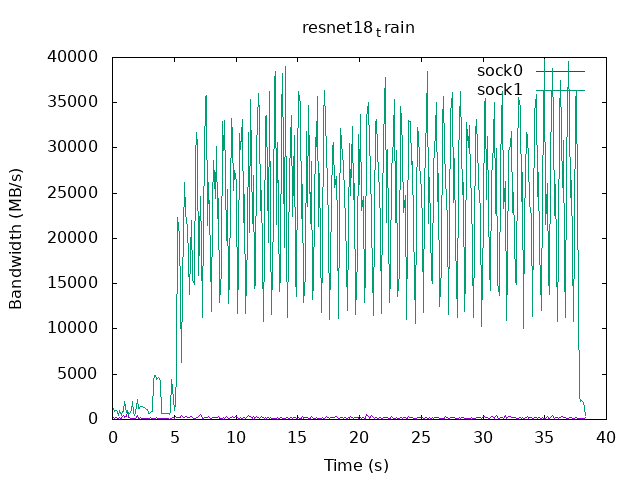

The data file committed next to this chart (first rows):
time, sock0, sock1
0.1, 231.6, 1258
0.2, 161.9, 888.2
0.3, 193.3, 961.4
0.4, 149.2, 747.9
0.5, 49.12, 427
0.6, 272.9, 1043
0.7, 154.3, 449.5
0.8, 345.4, 919.5
0.9, 465.2, 836.5
1.0, 257.2, 1958
1.1, 288.3, 733.1
1.2, 886.9, 977.2
1.3, 223.4, 560
1.4, 269.8, 616.3
1.5, 165.7, 999.3
1.6, 152.4, 1942
1.7, 75.13, 648.9
1.8, 116.6, 482
1.9, 127.4, 722.4
2.0, 428.7, 2198
2.1, 114, 1264
2.2, 145.5, 1260
2.3, 198.8, 1460
2.4, 133.6, 1400
2.5, 74.09, 1300
2.6, 140.7, 1325
2.7, 131.9, 1184
2.8, 130.8, 1098
2.9, 105.2, 664.5
3.0, 125.8, 677.4
3.1, 203.8, 760.3
3.2, 154.2, 890.3
3.3, 159, 4322
3.4, 122.3, 4880
3.5, 120.7, 4847
3.6, 173.4, 4471
3.7, 105, 4672
3.8, 68.50, 4568
3.9, 132.2, 4165
4.0, 106.7, 712
4.1, 95.56, 674.5
4.2, 105.2, 699.4
4.3, 144.3, 717.7
4.4, 122.3, 686.4
4.5, 78.62, 655.5
4.6, 51.56, 602.9
4.7, 93.68, 916
4.8, 153.3, 4444
4.9, 246.7, 2251
5.0, 106.7, 1020
5.1, 313.5, 1810
5.2, 190.8, 5343
5.3, 237.1, 22269
5.4, 219.5, 20325
5.5, 190.7, 13611
5.6, 396.2, 6345
5.7, 316.6, 15208
5.8, 262.4, 26220
5.9, 383, 22984
6.0, 309.3, 21732
... 323 more rows
